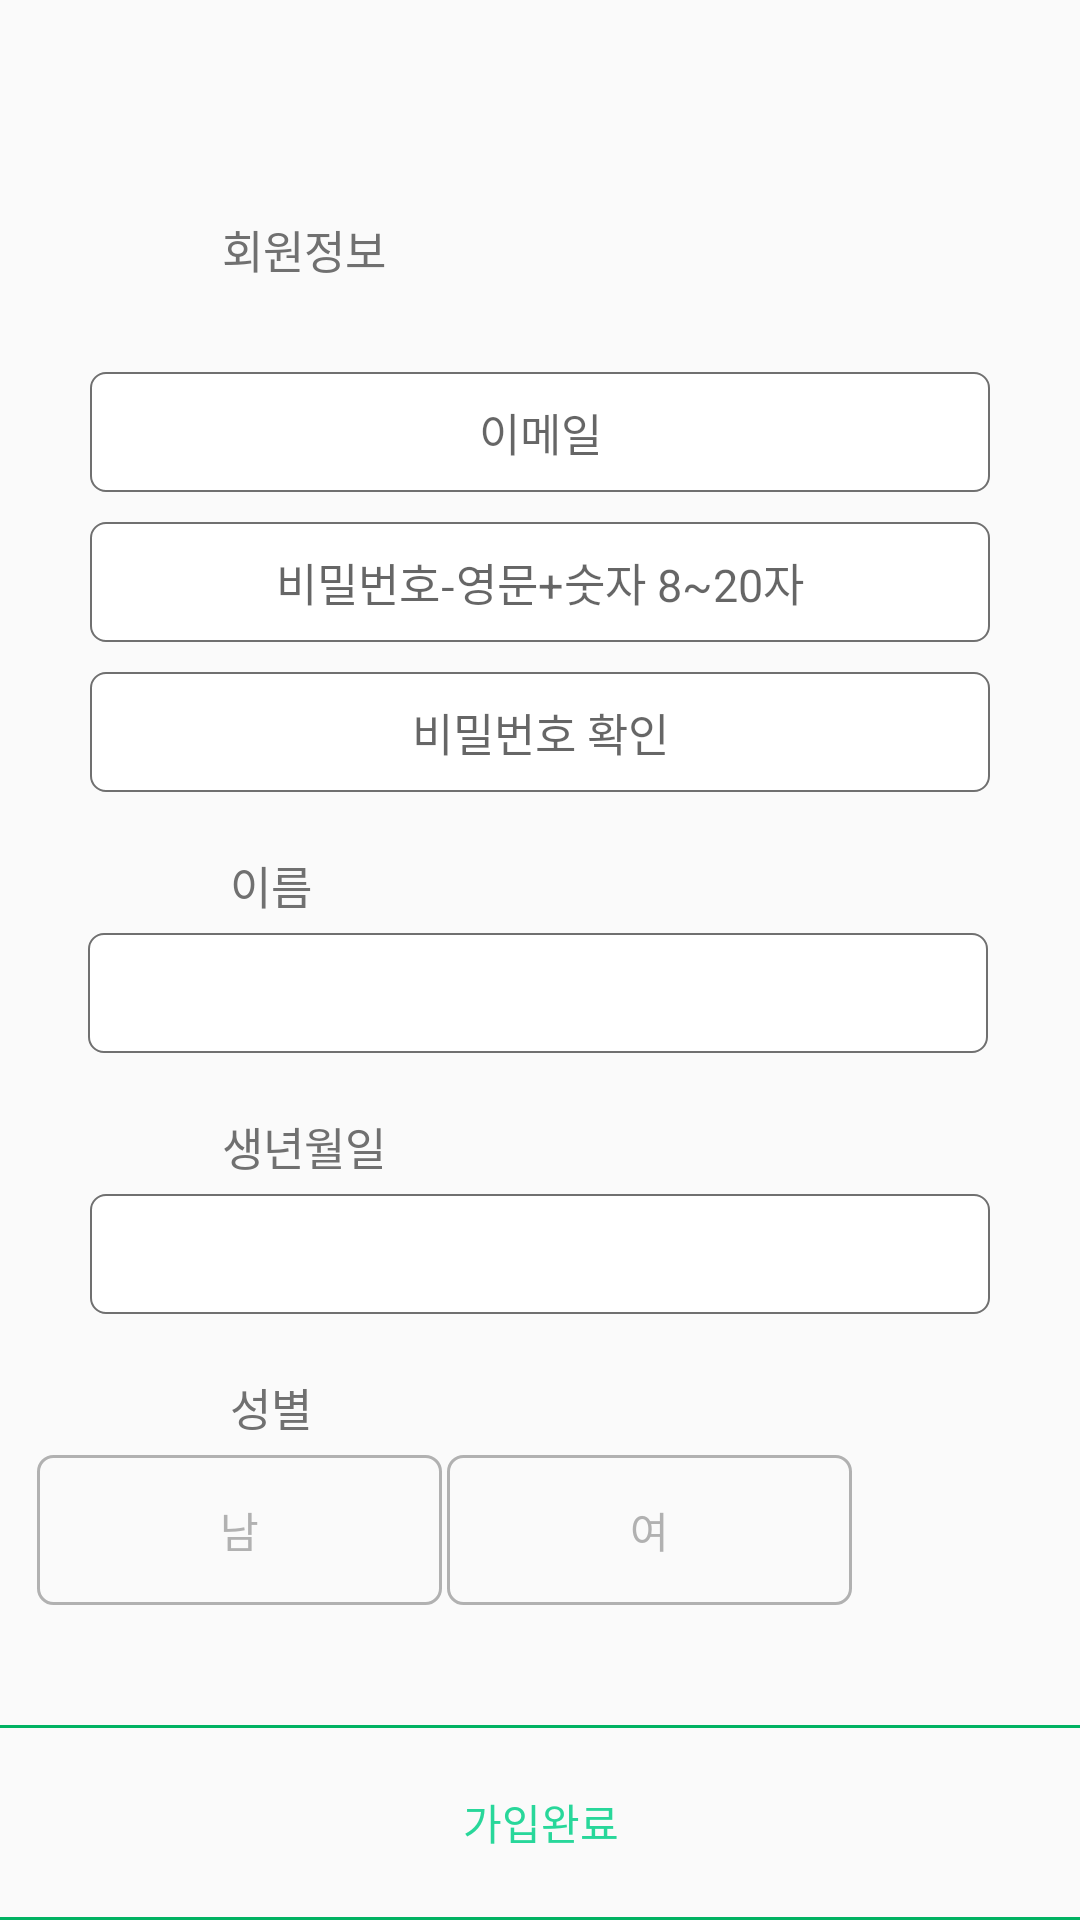

Layout XML and referenced resources for this Android screen:
<!-- AndroidManifest.xml: application theme AppTheme -->
<!-- res/layout/activity_sign_in.xml -->
<?xml version="1.0" encoding="utf-8"?>

<androidx.constraintlayout.widget.ConstraintLayout
            xmlns:android="http://schemas.android.com/apk/res/android"
            xmlns:app="http://schemas.android.com/apk/res-auto"
            android:layout_width="match_parent"
            android:layout_height="match_parent">

            <TextView
                android:layout_width="wrap_content"
                android:layout_height="wrap_content"
                android:layout_marginTop="72dp"
                android:fontFamily="@font/notosanscjkkrbold"
                android:text="회원정보"
                android:textColor="#707070"
                android:textSize="15sp"
                app:layout_constraintEnd_toEndOf="parent"
                app:layout_constraintHorizontal_bias="0.242"
                app:layout_constraintStart_toStartOf="parent"
                app:layout_constraintTop_toTopOf="parent" />

            <EditText
                android:id="@+id/editEmail"
                android:layout_width="300dp"
                android:layout_height="40dp"
                android:layout_marginTop="124dp"
                android:background="@drawable/edit_text_background"
                android:ems="10"
                android:gravity="center"
                android:hint="이메일"
                android:textSize="15dp"
                app:layout_constraintEnd_toEndOf="parent"
                app:layout_constraintStart_toStartOf="parent"
                app:layout_constraintTop_toTopOf="parent" />

            <EditText
                android:id="@+id/editPwd"
                android:layout_width="300dp"
                android:layout_height="40dp"
                android:layout_marginTop="10dp"
                android:background="@drawable/edit_text_background"
                android:ems="10"
                android:gravity="center"
                android:hint="비밀번호-영문+숫자 8~20자"
                android:password="true"
                android:textSize="15dp"
                app:layout_constraintEnd_toEndOf="parent"
                app:layout_constraintStart_toStartOf="parent"
                app:layout_constraintTop_toBottomOf="@+id/editEmail" />

            <EditText
                android:id="@+id/confirmPwd"
                android:layout_width="300dp"
                android:layout_height="40dp"
                android:layout_marginTop="10dp"
                android:background="@drawable/edit_text_background"
                android:ems="10"
                android:gravity="center"
                android:hint="비밀번호 확인"
                android:inputType="textPersonName"
                android:password="true"
                android:textSize="15dp"
                app:layout_constraintEnd_toEndOf="parent"
                app:layout_constraintStart_toStartOf="parent"
                app:layout_constraintTop_toBottomOf="@+id/editPwd" />

            <TextView
                android:id="@+id/textView"
                android:layout_width="wrap_content"
                android:layout_height="wrap_content"
                android:layout_marginTop="20dp"
                android:fontFamily="@font/notosanscjkkrbold"
                android:text="이름"
                android:textColor="#707070"
                android:textSize="15sp"
                app:layout_constraintEnd_toEndOf="parent"
                app:layout_constraintHorizontal_bias="0.23"
                app:layout_constraintStart_toStartOf="parent"
                app:layout_constraintTop_toBottomOf="@+id/confirmPwd" />

    <EditText
        android:id="@+id/editName"
        android:layout_width="300dp"
        android:layout_height="40dp"
        android:layout_marginTop="5dp"
        android:background="@drawable/edit_text_background"
        android:ems="10"
        android:gravity="center"
        android:inputType="textPersonName"
        android:textSize="15dp"
        app:layout_constraintEnd_toEndOf="parent"
        app:layout_constraintHorizontal_bias="0.491"
        app:layout_constraintStart_toStartOf="parent"
        app:layout_constraintTop_toBottomOf="@+id/textView" />

            <TextView
                android:id="@+id/textView2"
                android:layout_width="wrap_content"
                android:layout_height="wrap_content"
                android:layout_marginTop="20dp"
                android:fontFamily="@font/notosanscjkkrbold"
                android:text="생년월일"
                android:textColor="#707070"
                android:textSize="15sp"
                app:layout_constraintEnd_toEndOf="parent"
                app:layout_constraintHorizontal_bias="0.242"
                app:layout_constraintStart_toStartOf="parent"
                app:layout_constraintTop_toBottomOf="@+id/editName" />

    <EditText
        android:id="@+id/editBirth"
        android:layout_width="300dp"
        android:layout_height="40dp"
        android:layout_marginTop="5dp"
        android:background="@drawable/edit_text_background"
        android:ems="10"
        android:gravity="center"
        android:inputType="textPersonName"
        android:textSize="15dp"
        app:layout_constraintEnd_toEndOf="parent"
        app:layout_constraintStart_toStartOf="parent"
        app:layout_constraintTop_toBottomOf="@+id/textView2" />

            <TextView
                android:id="@+id/textView3"
                android:layout_width="wrap_content"
                android:layout_height="wrap_content"
                android:layout_marginTop="20dp"
                android:fontFamily="@font/notosanscjkkrbold"
                android:text="성별"
                android:textColor="#707070"
                android:textSize="15sp"
                app:layout_constraintEnd_toEndOf="parent"
                app:layout_constraintHorizontal_bias="0.23"
                app:layout_constraintStart_toStartOf="parent"
                app:layout_constraintTop_toBottomOf="@+id/editBirth" />

    <Button
        android:id="@+id/btnMan"
        android:layout_width="135dp"
        android:layout_height="wrap_content"
        android:layout_marginTop="5dp"
        android:background="@drawable/uncheckedbutton"
        android:text="남"
        android:textColor="@color/colorLightGray"
        app:layout_constraintEnd_toStartOf="@+id/btnWoman"
        app:layout_constraintHorizontal_bias="0.885"
        app:layout_constraintStart_toStartOf="parent"
        app:layout_constraintTop_toBottomOf="@+id/textView3" />

    <Button
        android:id="@+id/btnWoman"
        android:layout_width="135dp"
        android:layout_height="wrap_content"
        android:layout_marginTop="5dp"
        android:layout_marginEnd="76dp"
        android:background="@drawable/uncheckedbutton"
        android:text="여"
        android:textColor="@color/colorLightGray"
        app:layout_constraintEnd_toEndOf="parent"
        app:layout_constraintTop_toBottomOf="@+id/textView3" />
    <Button
        android:id="@+id/btnConfirm"
        android:layout_width="400dp"
        android:layout_height="65dp"
        android:background="@drawable/selector_button"
        android:fontFamily="@font/notosanscjkkrbold"
        android:text="가입완료"
        android:textColor="@color/colorPrimary"
        app:layout_constraintBottom_toBottomOf="parent"
        app:layout_constraintEnd_toEndOf="parent"
        app:layout_constraintStart_toStartOf="parent" />

        </androidx.constraintlayout.widget.ConstraintLayout>
<!-- resources referenced by this layout -->
<resources>
  <color name="colorLightGray">#b1b1b1</color>
  <color name="colorPrimary">#28D79A</color>
  <!-- drawable edit_text_background (drawable) -->
  <?xml version="1.0" encoding="utf-8"?>
  
  <shape xmlns:android="http://schemas.android.com/apk/res/android"
      android:padding="10dp"
      android:shape="rectangle" >
  
      <solid android:color="#FFFFFFFF" />
  
      <stroke
          android:width="2px"
          android:color="#707070" />
      <corners android:radius="5dp" />
  
  </shape>
  <!-- drawable selector_button (drawable) -->
  <?xml version="1.0" encoding="utf-8"?>
  
  <selector xmlns:android="http://schemas.android.com/apk/res/android">
  <item android:state_pressed="false">
  
      <shape
          android:shape="rectangle">
  
          <stroke
              android:width="1dp"
              android:color="@color/colorAccent" />
          <size
              android:width="36dp"
              android:height="50dp" />
          <corners android:radius="8dp" />
      </shape>
  
  </item>
  
      <item android:state_pressed="true">
  
          <shape
              android:shape="rectangle">
  
              <solid
                  android:color="@color/colorAccent"
                  />
              <stroke
                  android:width="1dp"
                  android:color="@color/colorAccent" />
              <size
                  android:width="36dp"
                  android:height="50dp" />
              <corners android:radius="5dp" />
          </shape>
  
      </item>
  
  
  
  </selector>
  <!-- drawable uncheckedbutton (drawable) -->
  <?xml version="1.0" encoding="utf-8"?>
  
  <shape xmlns:android="http://schemas.android.com/apk/res/android"
      android:shape="rectangle">
  
      <stroke
          android:width="1dp"
          android:color="#b1b1b1" />
      <size
          android:width="36dp"
          android:height="50dp" />
      <corners android:radius="5dp" />
  </shape>
  <style name="AppTheme" parent="Theme.AppCompat.Light.NoActionBar">
          
          <item name="colorPrimary">@color/colorPrimary</item>
          <item name="colorPrimaryDark">@color/colorPrimaryDark</item>
          <item name="colorAccent">@color/colorAccent</item>
          <item name="android:windowContentOverlay">@null</item>
          <item name="android:windowIsTranslucent">true</item>
      </style>
  <color name="colorAccent">#00B262</color>
  <color name="colorPrimaryDark">#b1b1b1</color>
</resources>
